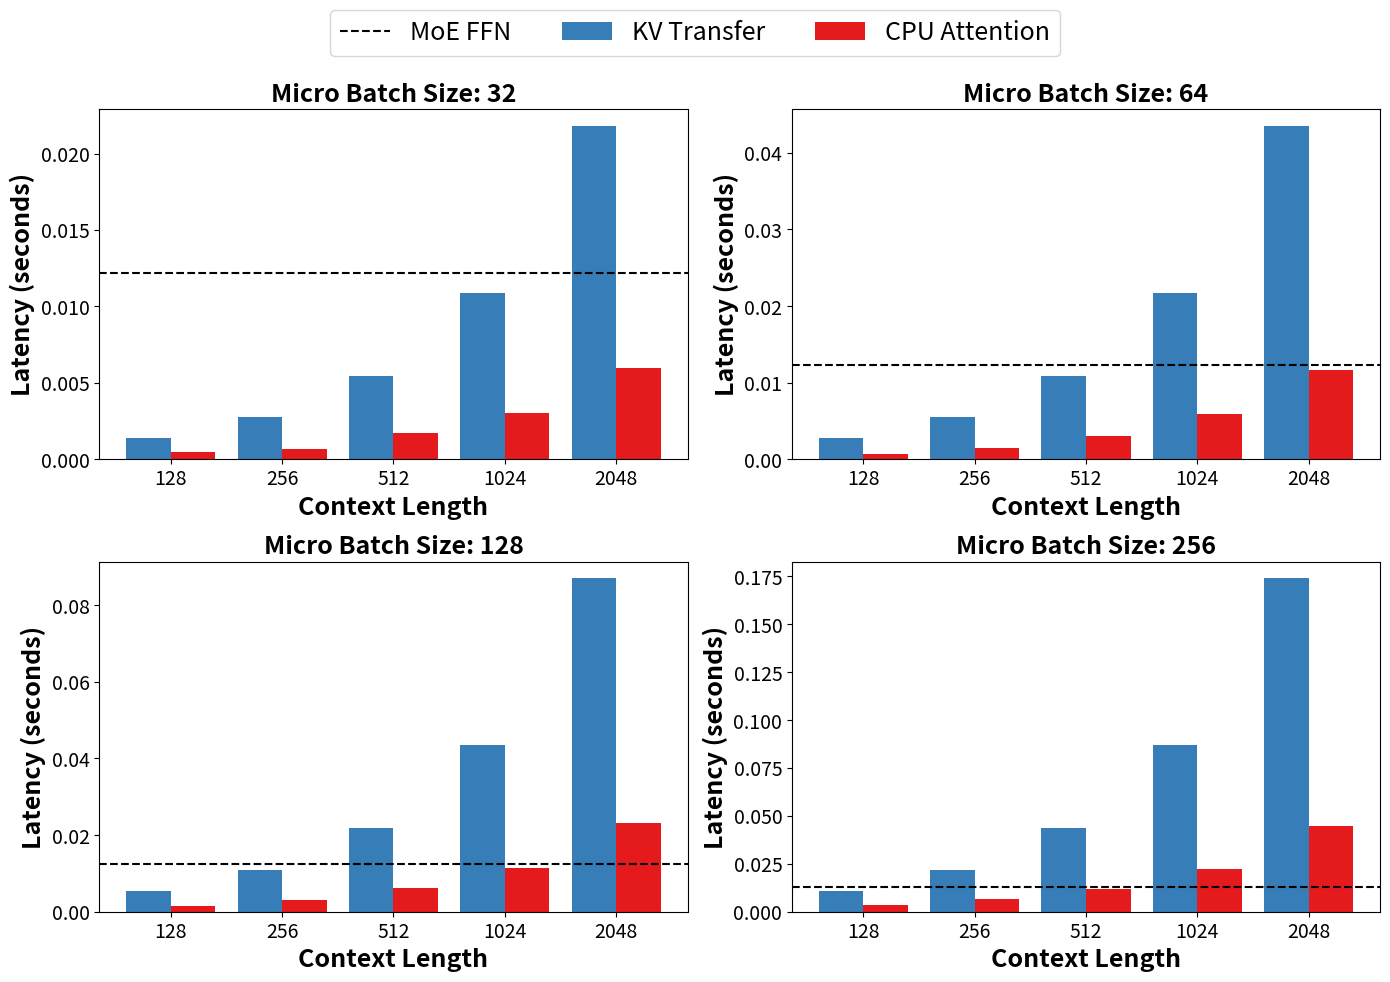

Write Python code to recreate this figure.
import matplotlib.pyplot as plt
import numpy as np

# Data preparation
ctx_len = [128, 256, 512, 1024, 2048]
mus = [32, 64, 128, 256]

# Latency data for KV Transfer, Attention, and MoE FFN
data_kv = {
    32: [0.00141, 0.00274, 0.00546, 0.0109, 0.0218],
    64: [0.00274, 0.00546, 0.01090, 0.02176, 0.04351],
    128: [0.00546, 0.01092, 0.02178, 0.04350, 0.08699],
    256: [0.01089, 0.02177, 0.04349, 0.08697, 0.17388]
}

data_attn = {
    32: [0.00044, 0.00067, 0.00173, 0.003, 0.00594],
    64: [0.00074, 0.00148, 0.00298, 0.00589, 0.0116],
    128: [0.00157, 0.00298, 0.00632, 0.0114, 0.0232],
    256: [0.00371, 0.00673, 0.01178, 0.02206, 0.04458]
}

data_moe = {
    32: 0.0122,
    64: 0.0123,
    128: 0.0125,
    256: 0.013
}

fig, axs = plt.subplots(2, 2, figsize=(14, 10))
axs = axs.ravel()

# Selecting colorblind-friendly colors that are also distinct in grayscale
colors_kv = '#377eb8'  # Blue color
colors_attn = '#e41a1c'  # Red color

# Set font sizes
title_fontsize = 18
label_fontsize = 18
tick_fontsize = 14
legend_fontsize = 18  # Larger legend font size

for i, mu in enumerate(mus):
    ax = axs[i]
    spacing = range(len(ctx_len))
    ax.bar([x - 0.2 for x in spacing], data_kv[mu], width=0.4, color=colors_kv, label='KV Transfer' if i == 0 else "")
    ax.bar([x + 0.2 for x in spacing], data_attn[mu], width=0.4, color=colors_attn, label='CPU Attention' if i == 0 else "")
    ax.axhline(y=data_moe[mu], color='black', linestyle='--', label='MoE FFN' if i == 0 else "")

    ax.set_title(f'Micro Batch Size: {mu}', fontsize=title_fontsize, fontweight='bold')
    ax.set_xlabel('Context Length', fontsize=label_fontsize, fontweight='bold')
    ax.set_ylabel('Latency (seconds)', fontsize=label_fontsize, fontweight='bold')
    ax.set_xticks(spacing)
    ax.set_xticklabels(ctx_len, fontsize=tick_fontsize)  # Ticks not bold
    ax.tick_params(axis='both', which='major', labelsize=tick_fontsize)

# Set a single legend at the top with a larger font
fig.legend(loc='upper center', bbox_to_anchor=(0.5, 1.02), ncol=3, fontsize=legend_fontsize, title_fontsize=legend_fontsize)
plt.tight_layout(rect=[0, 0.03, 1, 0.95])  # Adjust layout to make space for legend
plt.savefig('ablation-2.pdf', dpi=400, bbox_inches='tight')
plt.show()
